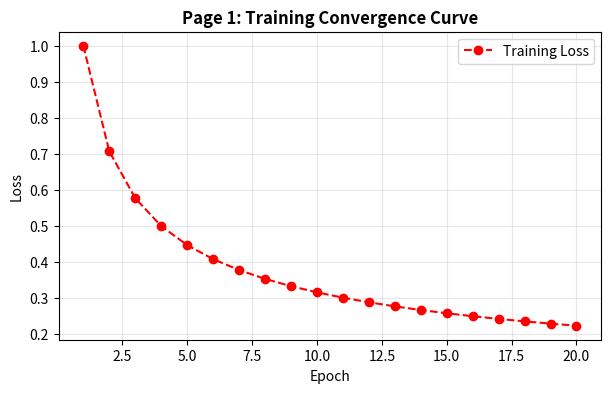
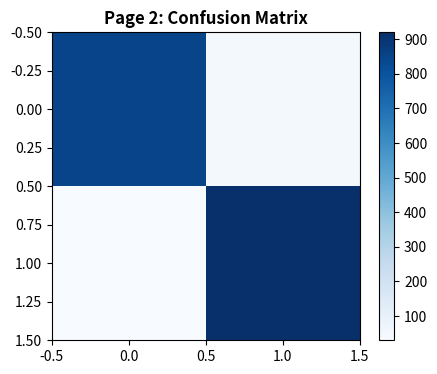

The script that saved these images, in order:
"""
=============================================================================
TOPIC 10: Saving Figures with plt.savefig()
Script 03: Automated Multi-Page PDF Diagnostics Report
Mentor: Sukanta Hui (Coder & AccoTax, Barrackpore)
Students: Debangshu, Susmita, Swadeep, Tuhina, Sachin, Mahima, Abhronila
=============================================================================
"""

import os
import numpy as np
import matplotlib.pyplot as plt
from matplotlib.backends.backend_pdf import PdfPages

def section(title):
    print(f"\n{'='*75}\n  {title.upper()}\n{'='*75}")

section("1. Multi-Page PDF Export using PdfPages Context Manager")

pdf_filename = "ML_Diagnostics_Report.pdf"

with PdfPages(pdf_filename) as pdf:
    # Page 1: Loss Convergence
    fig1, ax1 = plt.subplots(figsize=(7, 4))
    epochs = np.arange(1, 21)
    ax1.plot(epochs, 1.0 / epochs**0.5, 'r--o', label='Training Loss')
    ax1.set_title("Page 1: Training Convergence Curve", fontweight='bold')
    ax1.set_xlabel("Epoch")
    ax1.set_ylabel("Loss")
    ax1.legend()
    ax1.grid(True, alpha=0.3)
    pdf.savefig(fig1, bbox_inches='tight') # Attach page 1
    plt.close(fig1)

    # Page 2: Confusion Matrix
    fig2, ax2 = plt.subplots(figsize=(5, 4))
    cm = np.array([[850, 45], [30, 920]])
    im = ax2.imshow(cm, cmap='Blues')
    ax2.set_title("Page 2: Confusion Matrix", fontweight='bold')
    fig2.colorbar(im, ax=ax2)
    pdf.savefig(fig2, bbox_inches='tight') # Attach page 2
    plt.close(fig2)

    # Page 3: Metadata Summary
    d = pdf.infodict()
    d['Title'] = 'Coder & AccoTax ML Production Audit'
    d['Author'] = 'Sukanta Hui'
    d['Subject'] = 'Automated Model Verification Report'

print(f"✓ Multi-page PDF report compiled: {pdf_filename} (2 Pages generated)")

if os.path.exists(pdf_filename):
    os.remove(pdf_filename)
